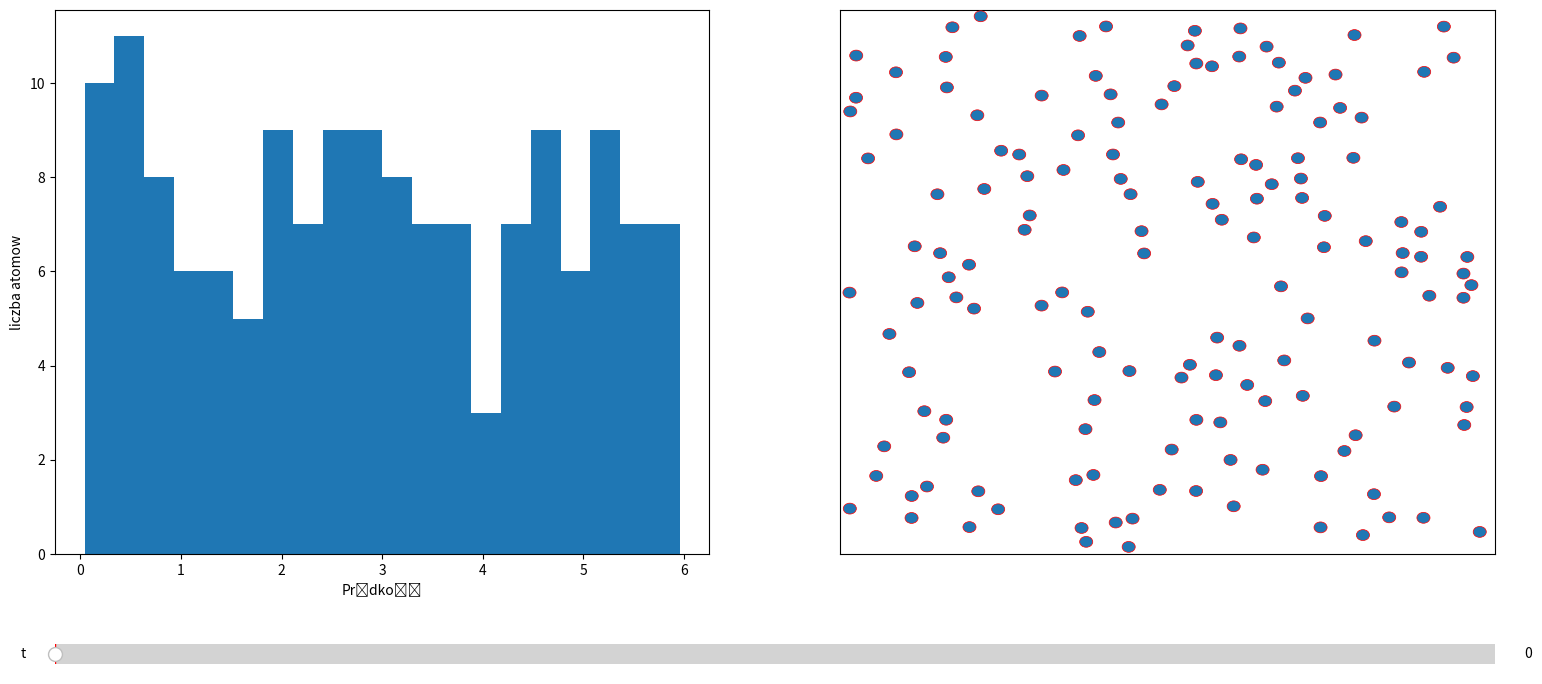

Here is the Python script that generated this plot:
import numpy as np
import matplotlib.pyplot as plt
from matplotlib.widgets import Slider

class Atomy:
    def __init__(self, masa, promien, pozycja, predkosc):
        self.masa = masa
        self.promien = promien
        self.pozycja = np.array(pozycja)
        self.predkosc = np.array(predkosc)
        self.pozycja_w_cz = [np.copy(self.pozycja)]
        self.predkosc_w_cz = [np.copy(self.predkosc)]
        self.predkosc_w_cz_w = [np.linalg.norm(np.copy(self.predkosc))]

    def Ruch(self, krok):
        self.pozycja += krok * self.predkosc
        self.pozycja_w_cz.append(np.copy(self.pozycja))
        self.predkosc_w_cz.append(np.copy(self.predkosc))
        self.predkosc_w_cz_w.append(np.linalg.norm(np.copy(self.predkosc)))

    def Sprawdznie_kolizji(self, czastka):
        r1, r2 = self.promien, czastka.promien
        p1, p2 = self.pozycja, czastka.pozycja
        di = p2 - p1
        norm = np.linalg.norm(di)
        if norm - (r1 + r2) * 1.1 < 0:
            return True
        else:
            return False

    def Kolizja(self, czastka, krok):
        m1, m2 = self.masa, czastka.masa
        r1, r2 = self.promien, czastka.promien
        v1, v2 = self.predkosc, czastka.predkosc
        p1, p2 = self.pozycja, czastka.pozycja
        di = p2 - p1
        norm = np.linalg.norm(di)
        if norm - (r1 + r2) * 1.1 < krok * abs(np.dot(v1 - v2, di)) / norm:
            self.predkosc = v1 - 2. * m2 / (m1 + m2) * np.dot(v1 - v2, di) / (np.linalg.norm(di) ** 2.) * di
            czastka.predkosc = v2 - 2. * m1 / (m2 + m1) * np.dot(v2 - v1, (-di)) / (np.linalg.norm(di) ** 2.) * (-di)

    def Odbicie_od_sciany(self, krok, rozmiar):
        r, v, p = self.promien, self.predkosc, self.pozycja
        scianax = krok * abs(np.dot(v, np.array([1., 0.])))
        scianay = krok * abs(np.dot(v, np.array([0., 1.])))
        if abs(p[0]) - r < scianax or abs(rozmiar - p[0]) - r < scianax:
            self.predkosc[0] *= -1
        if abs(p[1]) - r < scianay or abs(rozmiar - p[1]) - r < scianay:
            self.predkosc[1] *= -1.

def Rozwiazanie(lista, krok, rozmiar):
    for i in range(len(lista)):
        lista[i].Odbicie_od_sciany(krok, rozmiar)
        for j in range(i + 1, len(lista)):
            lista[i].Kolizja(lista[j], krok)
    for czastka in lista:
        czastka.Ruch(krok)



def Random_list(N, promien, masa, pojemnik):
    lista = []
    for i in range(N):
        prędkość_p = np.random.rand(1) * 6
        prędkość_k = np.random.rand(1) * 2 * np.pi
        v = np.append(prędkość_p * np.cos(prędkość_k), prędkość_p * np.sin(prędkość_k))
        zderzenie = True
        while (zderzenie == True):
            zderzenie = False
            pos = promien + np.random.rand(2) * (pojemnik - 2 * promien)
            nowy_a = Atomy(masa, promien, pos, v)
            for j in range(len(lista)):
                zderzenie = nowy_a.Sprawdznie_kolizji(lista[j])
                if zderzenie == True:
                    break

        lista.append(nowy_a)
    return lista


liczba_atomow = 150
pojemnik = 400
czas = 30
liczba_krokow = 150
krok_czasu = czas / liczba_krokow
lista = Random_list(liczba_atomow, promien=4, masa=3, pojemnik=pojemnik)
for i in range(liczba_krokow):
    Rozwiazanie(lista, krok_czasu, pojemnik)


fig = plt.figure(figsize=(18, 8))
ax = fig.add_subplot(1, 2, 2)
hist = fig.add_subplot(1, 2, 1)
plt.subplots_adjust(bottom=0.2, left=0.1)
ax.xaxis.set_visible(False)
ax.yaxis.set_visible(False)
ax.set_xlim([0, pojemnik])
ax.set_ylim([0, pojemnik])
kolo = [None] * liczba_atomow
for i in range(liczba_atomow):
    kolo[i] = plt.Circle((lista[i].pozycja_w_cz[0][0], lista[i].pozycja_w_cz[0][1]), lista[i].promien,
                         ec="red", lw=0.5,zorder=20)
    ax.add_patch(kolo[i])
predkosc_m = [lista[i].predkosc_w_cz_w[0] for i in range(len(lista))]
hist.hist(predkosc_m, bins=20)
hist.set_xlabel("Prędkość")
hist.set_ylabel("liczba atomow")
suwak_ax = plt.axes([0.1, 0.05, 0.8, 0.05])
suwak = Slider(suwak_ax, 't', 0, czas,valinit=0)


def update(czas):
    i = int(np.rint(czas / krok_czasu))
    for j in range(liczba_atomow):
        kolo[j].center = lista[j].pozycja_w_cz[i][0], lista[j].pozycja_w_cz[i][1]
    hist.clear()
    predkosc_m = [lista[j].predkosc_w_cz_w[i] for j in range(len(lista))]
    hist.hist(predkosc_m, bins=20)
    hist.set_xlabel("Prędkość")
    hist.set_ylabel("Liczba atomow")

suwak.on_changed(update)
plt.show()

